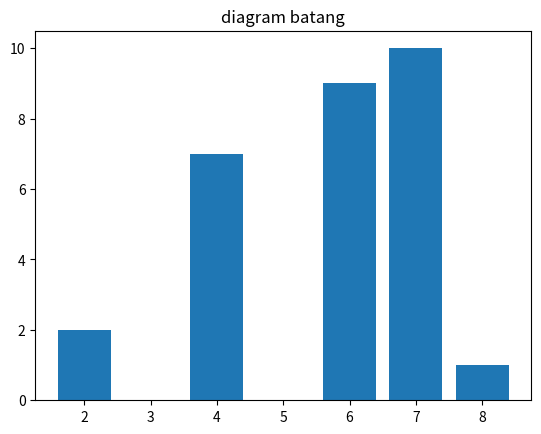

Write the Python code that produced this figure.
import matplotlib.pyplot as plt
x = [2, 4, 6, 7, 8,]
y= [2, 7, 9, 10, 1]
plt.bar(x,y,)
plt.title('diagram batang')
plt.savefig('diagrambatang.png')
plt.show()